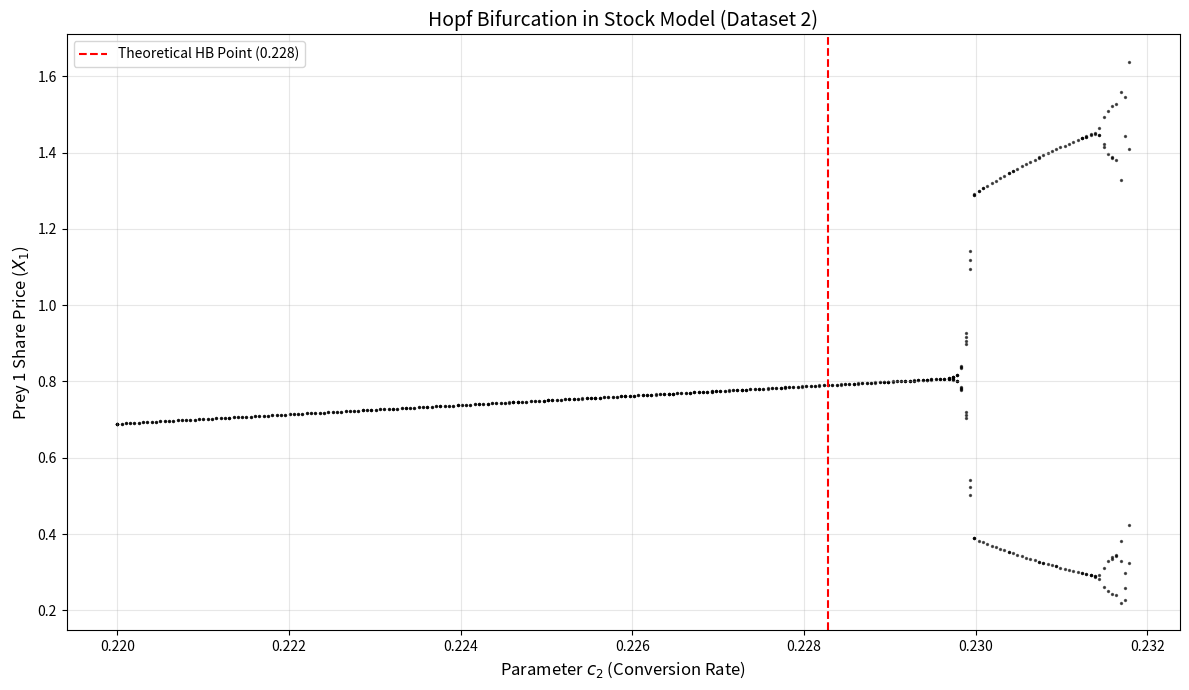

Here is the Python script that generated this plot:
import numpy as np
import matplotlib.pyplot as plt
from scipy.integrate import solve_ivp
from scipy.signal import find_peaks

 
# Fixed b2 = 3.0. 
p = {
    's1': 0.04, 's2': 0.05,
    'K1': 5,    'K2': 10,
    'm12': 0.01, 'm21': 0.02,
    'v1': 0.03, 'v2': 0.03,
    'a1': 0.1,  'a2': 0.3,
    'b1': 0.02, 'b2': 3.0,
    'c1': 0.1,
    'mu': 0.02
}

 
 
# We scan from 0.220 to 0.235 to see the fork open up
c2_values = np.linspace(0.220, 0.235, 300)

final_peaks = []
final_c2 = []

# Initial condition 
y0 = [0.54, 3.3, 0.75] 

# Sim settings
t_span = [0, 8000]   
t_eval = np.linspace(6000, 8000, 1000)  

 

# System of DE
def system(t, y, c2):
    X1, X2, Y = y
    
    denom1 = X1 + p['a2'] * X2 + p['b2'] * Y
    denom2 = X2 + p['a1'] * X1 + p['b1'] * Y
    
    # Functional Responses
    r1 = X1 / denom1 if denom1 > 1e-9 else 0
    r2 = X2 / denom2 if denom2 > 1e-9 else 0
    
    dX1 = p['s1']*X1*(1 - X1/p['K1']) - p['m12']*X1*X2 - p['v1']*X1*Y*r1
    dX2 = p['s2']*X2*(1 - X2/p['K2']) - p['m21']*X1*X2 - p['v2']*X2*Y*r2
    dY  = -p['mu']*Y + p['c1']*p['v1']*X1*Y*r1 + c2*p['v2']*X2*Y*r2
    
    return [dX1, dX2, dY]

 
for c2 in c2_values:
    sol = solve_ivp(
        lambda t, y: system(t, y, c2), 
        t_span, 
        y0, 
        t_eval=t_eval, 
        method='RK45', 
        rtol=1e-8, 
        atol=1e-10
    )
    
 
    x1_data = sol.y[0]
    
    
    if sol.y[2][-1] < 1e-4:
        continue

    # Peak Detection
    peaks, _ = find_peaks(x1_data)
    valleys, _ = find_peaks(-x1_data)
    
    if len(peaks) > 1:
        # OSCILLATION
 
        unique_peaks = np.unique(np.round(x1_data[peaks], 4))
        unique_valleys = np.unique(np.round(x1_data[valleys], 4))
        
        for val in unique_peaks:
            final_c2.append(c2)
            final_peaks.append(val)
        for val in unique_valleys:
            final_c2.append(c2)
            final_peaks.append(val)
    else:
        # STABLE 
        final_c2.append(c2)
        final_peaks.append(x1_data[-1])
    
 
    y0 = sol.y[:, -1]

# Plot
plt.figure(figsize=(12, 7))
plt.scatter(final_c2, final_peaks, s=2, c='black', alpha=0.6)

 

plt.axvline(x=0.228283, color='red', linestyle='--', linewidth=1.5, label='Theoretical HB Point (0.228)')

plt.title('Hopf Bifurcation in Stock Model (Dataset 2)', fontsize=14)
plt.xlabel('Parameter $c_2$ (Conversion Rate)', fontsize=12)
plt.ylabel('Prey 1 Share Price ($X_1$)', fontsize=12)
plt.legend()
plt.grid(True, alpha=0.3)

plt.tight_layout()
plt.show()

 